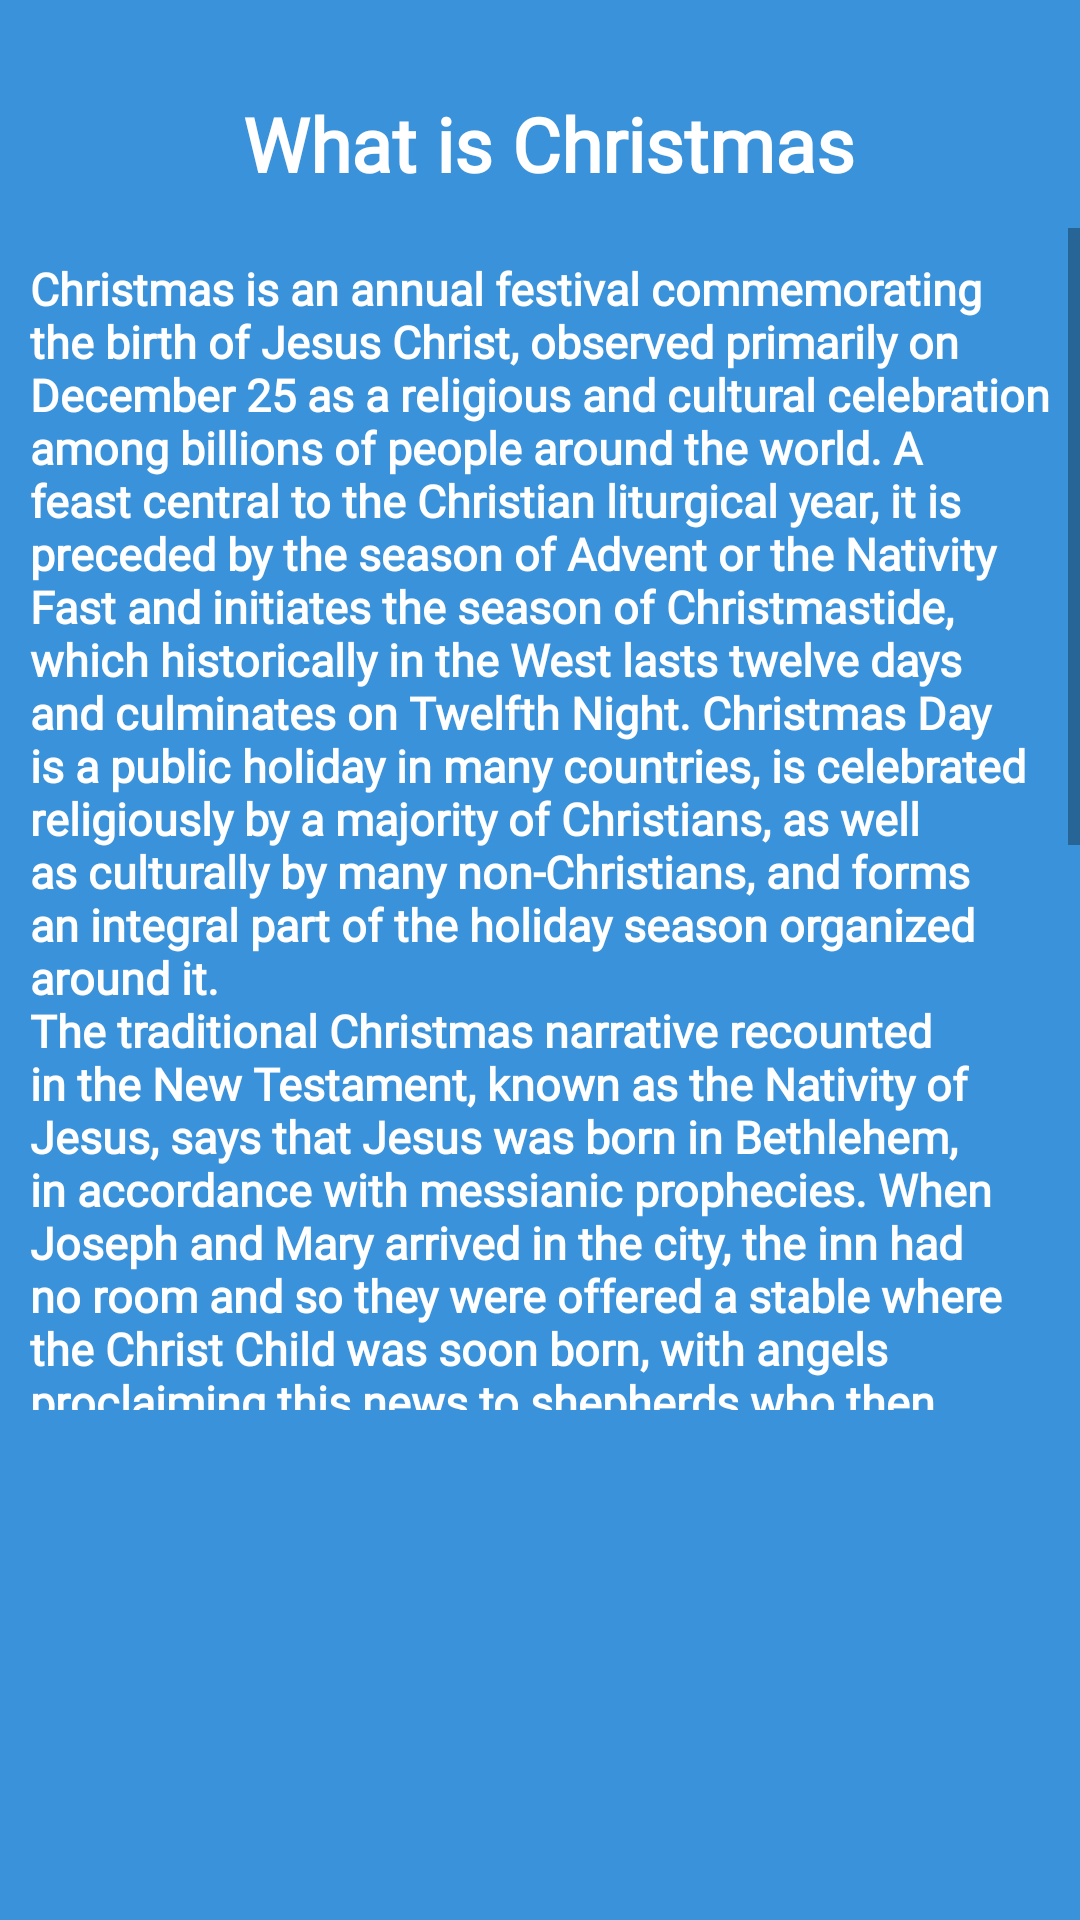

Layout XML and referenced resources for this Android screen:
<!-- AndroidManifest.xml: application theme Theme.LiveSantaVideoCall -->
<!-- res/layout/activity_two.xml -->
<?xml version="1.0" encoding="utf-8"?>
<RelativeLayout xmlns:android="http://schemas.android.com/apk/res/android"
    xmlns:app="http://schemas.android.com/apk/res-auto"
    xmlns:tools="http://schemas.android.com/tools"
    android:layout_width="match_parent"
    android:layout_height="match_parent"
    android:background="@color/background_advice"
    tools:context=".Christmas.TwoActivity">
    <androidx.appcompat.widget.Toolbar
        android:id="@+id/toolbar"
        android:layout_marginTop="20dp"
        android:layout_width="match_parent"
        android:layout_height="wrap_content"
        android:background="@android:color/transparent">
        <TextView
            android:layout_width="match_parent"
            android:layout_height="match_parent"
            android:layout_marginLeft="10dp"
            android:layout_marginTop="10dp"
            android:layout_gravity="center"
            android:gravity="center_horizontal"
            android:layout_marginRight="10dp"
            android:fontFamily="@font/sansita_italic"
            android:text="What is Christmas"
            android:textColor="@color/white"
            android:textSize="25dp"
            android:textStyle="bold" />
    </androidx.appcompat.widget.Toolbar>

    <ScrollView
        android:layout_above="@+id/one"
        android:layout_width="match_parent"
        android:layout_below="@+id/toolbar"
        android:layout_marginBottom="20dp"
        android:layout_height="match_parent">

        <LinearLayout
            android:layout_width="match_parent"
            android:layout_height="match_parent"
            android:orientation="vertical">



            <TextView
                android:layout_width="match_parent"
                android:layout_height="match_parent"
                android:layout_marginLeft="10dp"
                android:layout_marginTop="10dp"
                android:layout_marginRight="10dp"
                android:fontFamily="@font/sansita_italic"
                android:text="@string/two"
                android:textColor="@color/white"
                android:textSize="15dp"
                android:textStyle="bold" />
        </LinearLayout>
    </ScrollView>

    <ImageView
        android:id="@+id/one"
        android:layout_width="match_parent"
        android:layout_height="80dp"
        android:layout_above="@id/native_ads"
        android:scaleType="fitXY"
        android:src="@drawable/two_gift" />
    <LinearLayout
        android:id="@+id/native_ads"
        android:layout_width="match_parent"
        android:layout_height="70dp"
        android:layout_alignParentBottom="true"
        android:orientation="vertical">

    </LinearLayout>

</RelativeLayout>
<!-- resources referenced by this layout -->
<resources>
  <color name="background_advice">#3A92DA</color>
  <color name="white">#FFFFFFFF</color>
  <string name="two">Christmas is an annual festival commemorating the birth of Jesus Christ, observed primarily on December 25 as a religious and cultural celebration among billions of people around the world. A feast central to the Christian liturgical year, it is preceded by the season of Advent or the Nativity Fast and initiates the season of Christmastide, which historically in the West lasts twelve days and culminates on Twelfth Night. Christmas Day is a public holiday in many countries, is celebrated religiously by a majority of Christians, as well as culturally by many non-Christians, and forms an integral part of the holiday season organized around it.
  
  \nThe traditional Christmas narrative recounted in the New Testament, known as the Nativity of Jesus, says that Jesus was born in Bethlehem, in accordance with messianic prophecies. When Joseph and Mary arrived in the city, the inn had no room and so they were offered a stable where the Christ Child was soon born, with angels proclaiming this news to shepherds who then spread the word.
  
  \nThere are different hypotheses regarding the date of Jesus birth and in the early fourth century, the church fixed the date as December 25. This corresponds to the traditional date of the winter solstice on the Roman calendar. It is exactly nine months after Annunciation on March 25, also the date of the spring equinox. Most Christians celebrate on December 25 in the Gregorian calendar, which has been adopted almost universally in the civil calendars used in countries throughout the world. However, part of the Eastern Christian Churches celebrate Christmas on December 25 of the older Julian calendar, which currently corresponds to January 7 in the Gregorian calendar. For Christians, believing that God came into the world in the form of man to atone for the sins of humanity, rather than knowing Jesus\' exact birth date, is considered to be the primary purpose in celebrating Christmas.</string>
  <style name="Theme.LiveSantaVideoCall" parent="Theme.MaterialComponents.Light.NoActionBar">
          
          <item name="colorPrimary">@color/red</item>
          <item name="colorPrimaryVariant">@color/red_dark</item>
          <item name="colorOnPrimary">@color/white</item>
          
          <item name="colorSecondary">@color/green_tab</item>
          <item name="colorSecondaryVariant">@color/green_tab_dark</item>
          <item name="colorOnSecondary">@color/black</item>
          <item name="android:windowTranslucentStatus">true</item>
          
          
          <item name="android:statusBarColor" tools:targetApi="l">@android:color/transparent</item>
          
      </style>
  <color name="red">#EA0909</color>
  <color name="red_dark">#BB2929</color>
  <color name="green_tab">#3B9A48</color>
  <color name="green_tab_dark">#23572A</color>
  <color name="black">#FF000000</color>
</resources>
